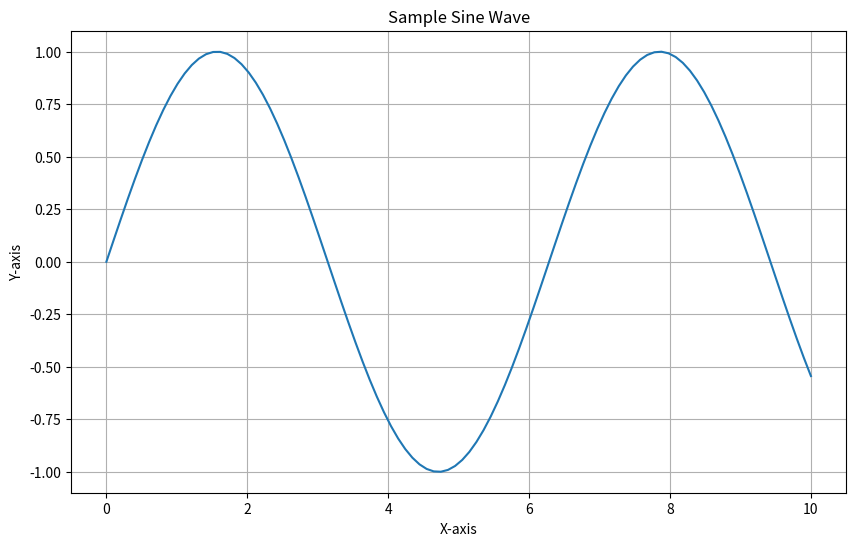

Reproduce this figure in Python.
import pandas as pd
import numpy as np
import matplotlib.pyplot as plt

# Generate some sample data
x = np.linspace(0, 10, 100)
y = np.sin(x)

# Create a plot
plt.figure(figsize=(10, 6))
plt.plot(x, y)
plt.title('Sample Sine Wave')
plt.xlabel('X-axis')
plt.ylabel('Y-axis')
plt.grid(True)
plt.show()